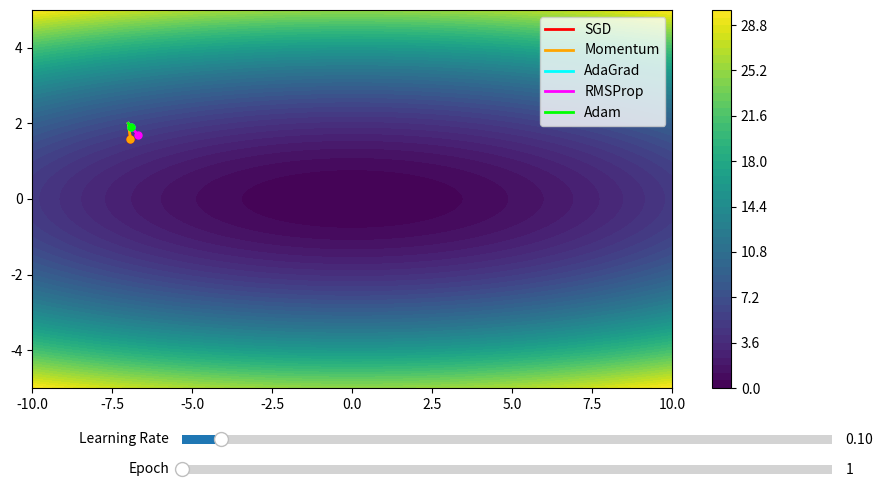

Python code for this plot:
import numpy as np
import matplotlib.pyplot as plt
from matplotlib.widgets import Slider
from matplotlib import cm


# Define the loss function and gradient
def loss_fn(x, y):
    return x ** 2 / 20.0 + y ** 2


def grad_fn(x, y):
    return np.array([x / 10.0, 2.0 * y])


# Optimizer base class
class Optimizer:
    def reset(self):
        pass


class SGD(Optimizer):
    def __init__(self, lr):
        self.lr = lr

    def reset(self):
        pass

    def step(self, grad):
        return -self.lr * grad


class Momentum(Optimizer):
    def __init__(self, lr, momentum=0.9):
        self.lr = lr
        self.momentum = momentum

    def reset(self):
        self.v = np.zeros(2)

    def step(self, grad):
        self.v = self.momentum * self.v - self.lr * grad
        return self.v


class AdaGrad(Optimizer):
    def __init__(self, lr):
        self.lr = lr

    def reset(self):
        self.h = np.zeros(2)

    def step(self, grad):
        self.h += grad ** 2
        return -self.lr * grad / (np.sqrt(self.h) + 1e-7)


class RMSProp(Optimizer):
    def __init__(self, lr, beta=0.9):
        self.lr = lr
        self.beta = beta

    def reset(self):
        self.eg = np.zeros(2)

    def step(self, grad):
        self.eg = self.beta * self.eg + (1 - self.beta) * grad ** 2
        return -self.lr * grad / (np.sqrt(self.eg) + 1e-7)


class Adam(Optimizer):
    def __init__(self, lr, beta1=0.9, beta2=0.999):
        self.lr = lr
        self.beta1 = beta1
        self.beta2 = beta2

    def reset(self):
        self.m = np.zeros(2)
        self.v = np.zeros(2)
        self.t = 0

    def step(self, grad):
        self.t += 1
        self.m = self.beta1 * self.m + (1 - self.beta1) * grad
        self.v = self.beta2 * self.v + (1 - self.beta2) * (grad ** 2)
        m_hat = self.m / (1 - self.beta1 ** self.t)
        v_hat = self.v / (1 - self.beta2 ** self.t)
        return -self.lr * m_hat / (np.sqrt(v_hat) + 1e-7)


# Grid for loss surface
x_vals = np.linspace(-10, 10, 400)
y_vals = np.linspace(-5, 5, 200)
X, Y = np.meshgrid(x_vals, y_vals)
Z = loss_fn(X, Y)

# Plot
fig, ax = plt.subplots(figsize=(10, 6))
plt.subplots_adjust(left=0.1, bottom=0.25)
cset = ax.contourf(X, Y, Z, levels=50, cmap='viridis')
fig.colorbar(cset, ax=ax)

# Init positions
init_pos = np.array([-7.0, 2.0])
max_steps = 200

# Create optimizers
optimizer_classes = {
    "SGD": lambda lr: SGD(lr),
    "Momentum": lambda lr: Momentum(lr),
    "AdaGrad": lambda lr: AdaGrad(lr),
    "RMSProp": lambda lr: RMSProp(lr),
    "Adam": lambda lr: Adam(lr),
}

colors = {"SGD": 'red', "Momentum": 'orange', "AdaGrad": 'cyan', "RMSProp": 'magenta', "Adam": 'lime'}
paths = {}
dots = {}
lines = {}

# Sliders
ax_lr = plt.axes([0.25, 0.15, 0.65, 0.03])
slider_lr = Slider(ax_lr, 'Learning Rate', 0.01, 1.5, valinit=0.1)

ax_epoch = plt.axes([0.25, 0.1, 0.65, 0.03])
slider_epoch = Slider(ax_epoch, 'Epoch', 1, max_steps, valinit=1, valstep=1)


# Run all optimizers and store paths
def run_all_optimizers(lr):
    new_paths = {}
    for name, cls in optimizer_classes.items():
        opt = cls(lr)
        if hasattr(opt, 'reset'):
            opt.reset()
        pos = init_pos.copy()
        history = [pos.copy()]
        for _ in range(max_steps):
            grad = grad_fn(*pos)
            pos += opt.step(grad)
            history.append(pos.copy())
        new_paths[name] = np.array(history)
    return new_paths


# Initial computation
paths = run_all_optimizers(slider_lr.val)

# Draw initial lines and points
for name, path in paths.items():
    line, = ax.plot([], [], label=name, lw=2, color=colors[name])
    point = ax.plot([], [], 'o', color=colors[name], markersize=5)[0]
    lines[name] = line
    dots[name] = point

ax.legend()


# Update function
def update(val):
    lr = slider_lr.val
    epoch = int(slider_epoch.val)

    global paths
    paths = run_all_optimizers(lr)

    for name in optimizer_classes:
        coords = paths[name]
        lines[name].set_data(coords[:epoch + 1, 0], coords[:epoch + 1, 1])
        dots[name].set_data([coords[epoch, 0]], [coords[epoch, 1]])

    fig.canvas.draw_idle()


slider_lr.on_changed(update)
slider_epoch.on_changed(update)

update(None)
plt.show()
